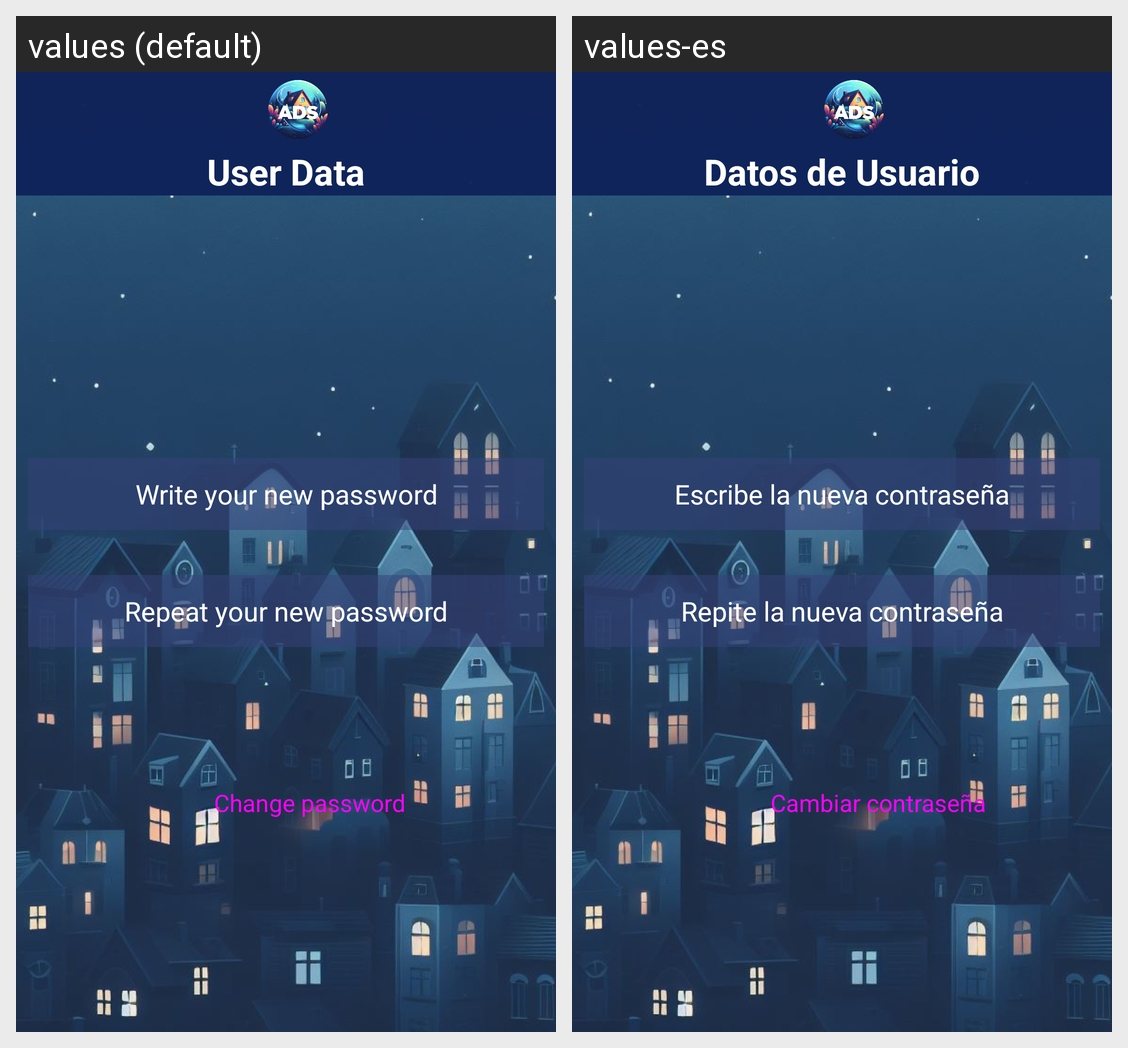

Here is an Android app screen in its default locale and in the app's own translations. Write out the translated-string differences for the strings that appear on this screen.
Android screen res/layout/activity_user_menu_view.xml rendered under 2 locales, left to right: values (default), values-es. Device: Nexus 5 (rendered at 1080×1920; each locale shown at half size, 540×960, under a caption strip naming it); theme Theme.PisosAlquiler.
Strings drawn on this screen, with the default value and each locale's value (text and hints the layout hard-codes, and strings that could not be matched under every locale, appear in the picture but are not listed):

user_data
  values: User Data
  values-es: Datos de Usuario

insert_new_password
  values: Write your new password
  values-es: Escribe la nueva contraseña

repeat_new_password
  values: Repeat your new password
  values-es: Repite la nueva contraseña

change_password
  values: Change password
  values-es: Cambiar contraseña
